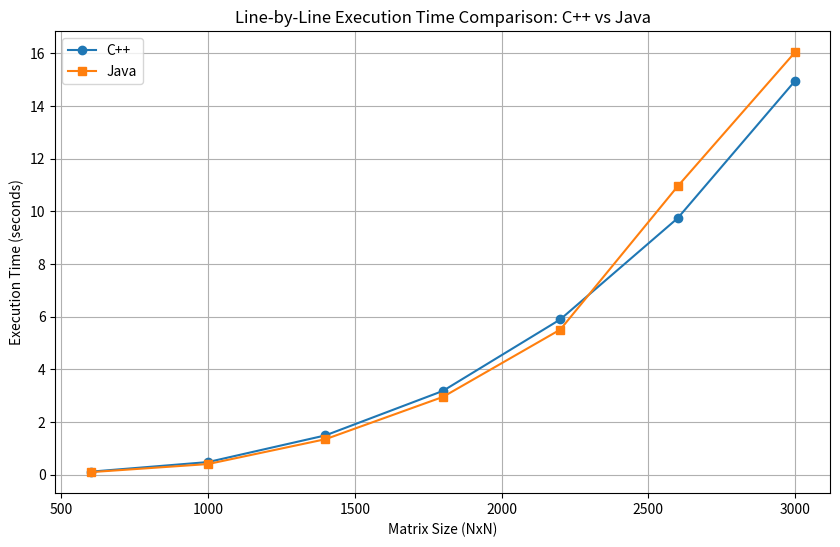
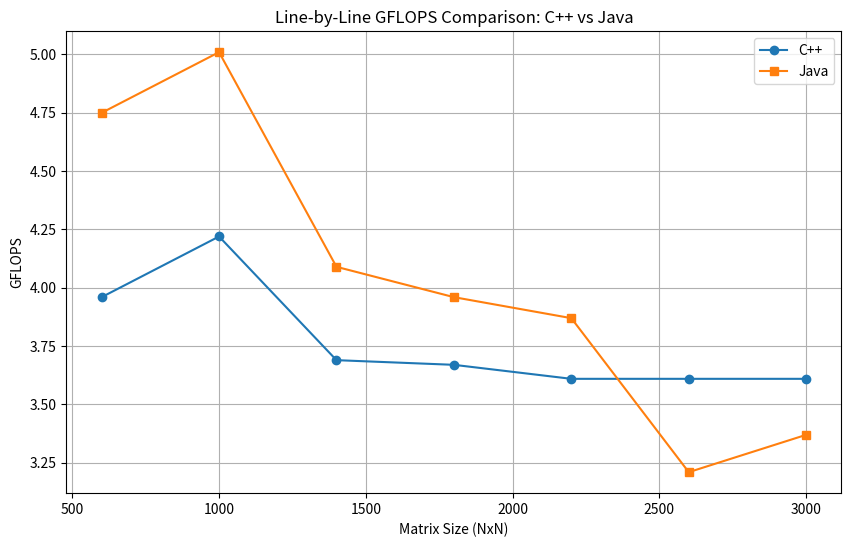
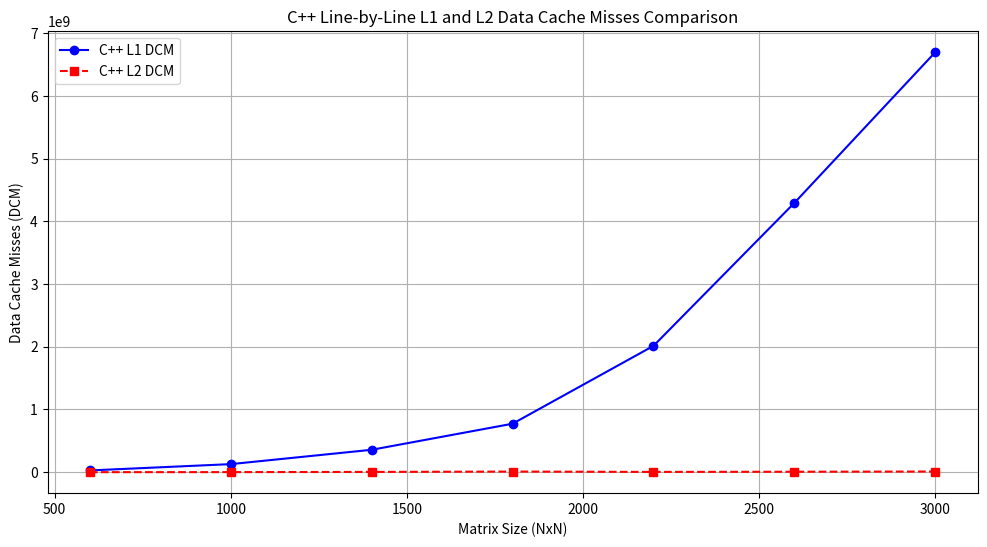

Recreate these plots in Python, in order.
import matplotlib.pyplot as plt

# Matrix sizes
matrix_sizes = [600, 1000, 1400, 1800, 2200, 2600, 3000]

# Execution times (in seconds) for line-by-line multiplication
cpp_times = [0.109, 0.474, 1.487, 3.175, 5.891, 9.736, 14.951]
java_times = [0.091, 0.399, 1.342, 2.947, 5.505, 10.947, 16.040]

# GFLOPS values for line-by-line multiplication
cpp_gflops = [3.96, 4.22, 3.69, 3.67, 3.61, 3.61, 3.61]
java_gflops = [4.75, 5.01, 4.09, 3.96, 3.87, 3.21, 3.37]

# Data for C++ L1 and L2 DCM
cpp_l1_dcm = [27610902, 128270508, 356961253, 772784793, 2014640122, 4294621566, 6698316610]
cpp_l2_dcm = [197852, 958787, 4028340, 9800958, 4182780, 6984457, 10414106]

# Plotting Execution Time Comparison
plt.figure(figsize=(10, 6))
plt.plot(matrix_sizes, cpp_times, label='C++', marker='o')
plt.plot(matrix_sizes, java_times, label='Java', marker='s')

# Labels and title
plt.xlabel('Matrix Size (NxN)')
plt.ylabel('Execution Time (seconds)')
plt.title('Line-by-Line Execution Time Comparison: C++ vs Java')
plt.legend()
plt.grid()

# Show plot
plt.show()

# Plotting GFLOPS Comparison
plt.figure(figsize=(10, 6))
plt.plot(matrix_sizes, cpp_gflops, label='C++', marker='o')
plt.plot(matrix_sizes, java_gflops, label='Java', marker='s')

# Labels and title
plt.xlabel('Matrix Size (NxN)')
plt.ylabel('GFLOPS')
plt.title('Line-by-Line GFLOPS Comparison: C++ vs Java')
plt.legend()
plt.grid()

# Show plot
plt.show()

# Plotting C++ L1 and L2 DCM Comparison
plt.figure(figsize=(12, 6))

# Plotting C++ L1 DCM in blue
plt.plot(matrix_sizes, cpp_l1_dcm, label='C++ L1 DCM', marker='o', linestyle='-', color='blue')

# Plotting C++ L2 DCM in red
plt.plot(matrix_sizes, cpp_l2_dcm, label='C++ L2 DCM', marker='s', linestyle='--', color='red')

# Labels and title
plt.xlabel('Matrix Size (NxN)')
plt.ylabel('Data Cache Misses (DCM)')
plt.title('C++ Line-by-Line L1 and L2 Data Cache Misses Comparison')
plt.legend()
plt.grid(True)

# Show plot
plt.show()